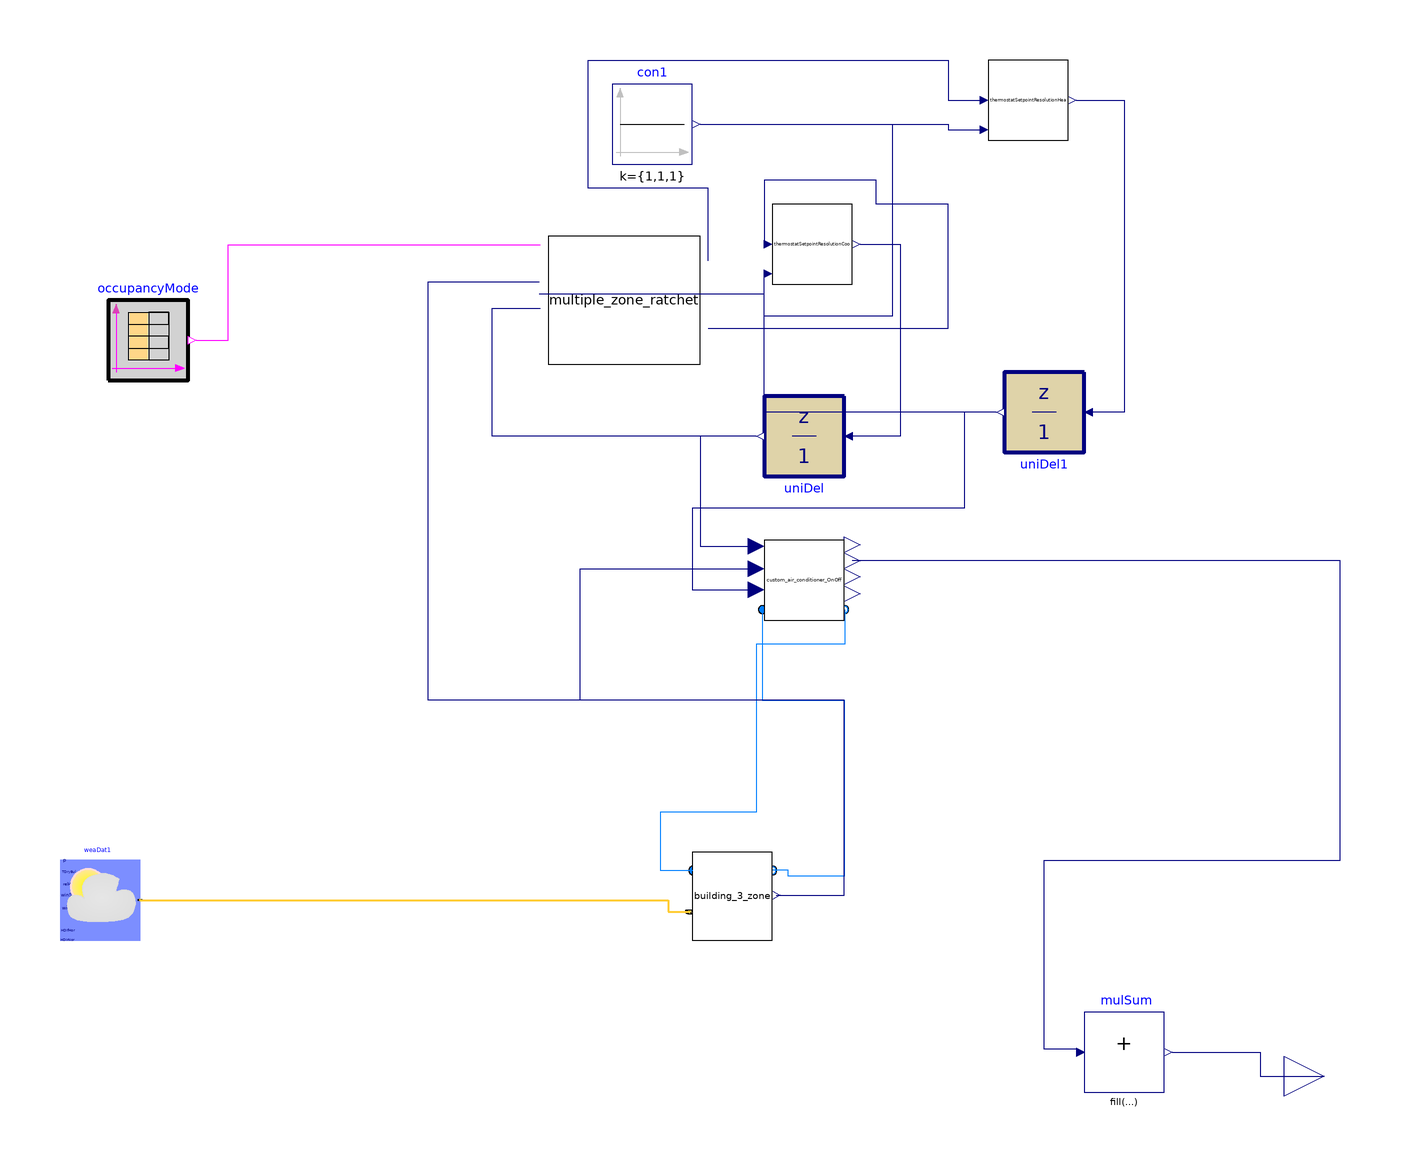

The component connection diagram of the Modelica model below, drawn from its own Placement and Line annotations.

model DF_SimpleRatchet_OnOffLoad_3Zone
    extends Modelica.Icons.Example;
           parameter Integer nZones=3;
replaceable package MediumAir = Buildings.Media.Air;
          parameter Real TCooSetOcc(unit="K")=273.15+24
    "Zone cooling temperature setpoint";
        parameter Real THeaSetOcc(unit="K")=273.15+20
    "Zone heating temperature setpoint";
              parameter Real TCooSetUnocc(unit="K")=273.15+32
    "Zone cooling temperature setpoint";
        parameter Real THeaSetUnocc(unit="K")=273.15+12
    "Zone heating temperature setpoint";
   parameter Real TZonCooSetMax(unit="K")=273.15+28
    "maximum zone cooling ratcheting temperature setpoint";
   parameter Real TZonHeaSetMin(unit="K")=273.15+16
    "minimum zone heating ratcheting temperature setpoint";

  Buildings.Controls.OBC.CDL.Logical.Sources.TimeTable occupancyMode(
    table=[0,0; 7,1; 20,0; 24,0],
    timeScale=3600,
    period=86400)
    annotation (Placement(transformation(extent={{-88,56},{-68,76}})));
  Buildings.BoundaryConditions.WeatherData.ReaderTMY3 weaDat1(filNam=
        Modelica.Utilities.Files.loadResource(
        "modelica://cdl_models/Resources/weatherdata/HAF_epw_modified_5mins.mos"))
    annotation (Placement(transformation(extent={{-100,-84},{-80,-64}})));
  ThermalZones.building_3_zone building_3_zone
    annotation (Placement(transformation(extent={{58,-84},{78,-62}})));
  ThermalZones.BaseClasses.thermostatSetpointResolution thermostatSetpointResolutionCoo[3]
    annotation (Placement(transformation(extent={{78,80},{98,100}})));
  ThermalZones.BaseClasses.custom_air_conditioner_OnOff
    custom_air_conditioner_OnOff[3]
    annotation (Placement(transformation(extent={{76,-4},{96,16}})));
  Controls.multiple_zone_ratchet multiple_zone_ratchet(
    nZones=3, loadShedDurationTypical(displayUnit="h"))
               annotation (Placement(transformation(extent={{22,60},{60,92}})));
  Buildings.Controls.OBC.CDL.Reals.Sources.Constant con1[3](k={1,1,1})
    annotation (Placement(transformation(extent={{38,110},{58,130}})));
  Buildings.Controls.OBC.CDL.Discrete.UnitDelay uniDel[3](samplePeriod=10,
      y_start=293.15) annotation (Placement(transformation(
        extent={{-10,-10},{10,10}},
        rotation=180,
        origin={86,42})));
  Buildings.Controls.OBC.CDL.Reals.MultiSum mulSum(nin=3)
    annotation (Placement(transformation(extent={{156,-122},{176,-102}})));
  Buildings.Controls.OBC.CDL.Interfaces.RealOutput
                                        totalElectricPower
    annotation (Placement(transformation(extent={{206,-128},{226,-108}})));
  ThermalZones.BaseClasses.thermostatSetpointResolution thermostatSetpointResolutionHea[3]
    annotation (Placement(transformation(extent={{132,116},{152,136}})));
  Buildings.Controls.OBC.CDL.Discrete.UnitDelay uniDel1
                                                      [3](samplePeriod=10,
      y_start=293.15) annotation (Placement(transformation(
        extent={{-10,-10},{10,10}},
        rotation=180,
        origin={146,48})));
equation
  connect(con1.y, thermostatSetpointResolutionCoo.temRes) annotation (Line(
        points={{60,120},{108,120},{108,72},{76,72},{76,82.6}}, color={0,0,127}));
  connect(custom_air_conditioner_OnOff.port_b, building_3_zone.port_a)
    annotation (Line(points={{96.2,-1.4},{96.2,-10},{74,-10},{74,-52},{50,-52},{
          50,-66.62},{58.2,-66.62}}, color={0,127,255}));
  connect(custom_air_conditioner_OnOff.port_a, building_3_zone.port_b)
    annotation (Line(points={{75.6,-1.4},{75.6,-24},{96,-24},{96,-68},{82,-68},{
          82,-66.62},{78.2,-66.62}}, color={0,127,255}));
  connect(building_3_zone.TZon, custom_air_conditioner_OnOff.ZAT) annotation (
      Line(points={{79,-72.78},{96,-72.78},{96,-24},{30,-24},{30,8.8},{74,8.8}},
        color={0,0,127}));
  connect(building_3_zone.TZon, multiple_zone_ratchet.TZon) annotation (Line(
        points={{79,-72.78},{96,-72.78},{96,-24},{-8,-24},{-8,80.6},{19.8,80.6}},
        color={0,0,127}));
  connect(weaDat1.weaBus, building_3_zone.weaBus) annotation (Line(
      points={{-80,-74},{52,-74},{52,-76.96},{57.4,-76.96}},
      color={255,204,51},
      thickness=0.5));
  connect(multiple_zone_ratchet.TZonCooSetCom, thermostatSetpointResolutionCoo.setpointCommand)
    annotation (Line(points={{62,69},{122,69},{122,100},{104,100},{104,106},{76,
          106},{76,90}}, color={0,0,127}));
  connect(thermostatSetpointResolutionCoo.actualSetpoint, uniDel.u) annotation (
     Line(points={{100,90},{110,90},{110,42},{98,42}}, color={0,0,127}));
  connect(uniDel.y, custom_air_conditioner_OnOff.TCooSet) annotation (Line(
        points={{74,42},{60,42},{60,14.4},{74,14.4}}, color={0,0,127}));
  connect(uniDel.y, multiple_zone_ratchet.TZonCooSetCur)
    annotation (Line(points={{74,42},{8,42},{8,74},{20,74}}, color={0,0,127}));
  connect(mulSum.u[1:3], custom_air_conditioner_OnOff.electricPower)
    annotation (Line(points={{154,-111.333},{146,-111.333},{146,-64},{220,-64},
          {220,10.8},{98,10.8}},
        color={0,0,127}));
  connect(mulSum.y,totalElectricPower)  annotation (Line(points={{178,-112},{
          200,-112},{200,-118},{216,-118}},
                                     color={0,0,127}));
  connect(con1.y, thermostatSetpointResolutionHea.temRes) annotation (Line(
        points={{60,120},{122,120},{122,118.6},{130,118.6}}, color={0,0,127}));
  connect(multiple_zone_ratchet.TZonHeaSetCom, thermostatSetpointResolutionHea.setpointCommand)
    annotation (Line(points={{62,85.8},{62,104},{32,104},{32,136},{122,136},{
          122,126},{130,126}}, color={0,0,127}));
  connect(thermostatSetpointResolutionHea.actualSetpoint, uniDel1.u)
    annotation (Line(points={{154,126},{166,126},{166,48},{158,48}}, color={0,0,
          127}));
  connect(uniDel1.y, multiple_zone_ratchet.TZonHeaSetCur) annotation (Line(
        points={{134,48},{76,48},{76,77.4},{19.8,77.4}}, color={0,0,127}));
  connect(uniDel1.y, custom_air_conditioner_OnOff.THeaSet) annotation (Line(
        points={{134,48},{126,48},{126,24},{58,24},{58,3.6},{74,3.6}}, color={0,
          0,127}));
  connect(occupancyMode.y[1], multiple_zone_ratchet.occSta) annotation (Line(
        points={{-66,66},{-58,66},{-58,89.8},{20,89.8}}, color={255,0,255}));
  annotation (Icon(coordinateSystem(preserveAspectRatio=false)), Diagram(
        coordinateSystem(preserveAspectRatio=false)),
    experiment(
    StartTime=0,
      StopTime=172800,
      Interval=60,
      __Dymola_Algorithm="Dassl"));
end DF_SimpleRatchet_OnOffLoad_3Zone;